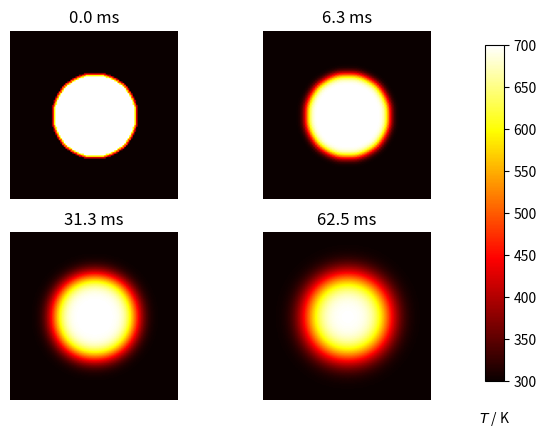

Here is the Python script that generated this plot:
"""
Solving the two-dimensional diffusion equation

Example acquired from https://scipython.com/book/chapter-7-matplotlib/examples/the-two-dimensional-diffusion-equation/
"""

import numpy as np
import matplotlib.pyplot as plt


class SolveDiffusion2D:
    def __init__(self):
        """
        Constructor of class SolveDiffusion2D
        """
        # plate size, mm
        self.w = None
        self.h = None

        # intervals in x-, y- directions, mm
        self.dx = None
        self.dy = None

        # Number of discrete mesh points in X and Y directions
        self.nx = None
        self.ny = None

        # Thermal diffusivity of steel, mm^2/s
        self.D = None

        # Initial cold temperature of square domain
        self.T_cold = None

        # Initial hot temperature of circular disc at the center
        self.T_hot = None

        # Timestep
        self.dt = None

    def initialize_domain(self, w=10., h=10., dx=0.1, dy=0.1):
        assert isinstance(w, float)
        assert isinstance(h, float)
        assert isinstance(dx, float)
        assert isinstance(dy, float)
        self.w = w
        self.h = h
        self.dx = dx
        self.dy = dy
        self.nx = int(w / dx)
        self.ny = int(h / dy)

    def initialize_physical_parameters(self, d=4., T_cold=300., T_hot=700.):
        assert isinstance(d, float)
        assert isinstance(T_cold, float)
        assert isinstance(T_hot, float)
        self.D = d
        self.T_cold = T_cold
        self.T_hot = T_hot

        # Computing a stable time step
        dx2, dy2 = self.dx * self.dx, self.dy * self.dy
        self.dt = dx2 * dy2 / (2 * self.D * (dx2 + dy2))

        print("dt = {}".format(self.dt))

    def set_initial_condition(self):
        u = self.T_cold * np.ones((self.nx, self.ny))

        # Initial conditions - circle of radius r centred at (cx,cy) (mm)
        r = min(self.h, self.w) / 4.0
        cx = self.w / 2.0
        cy = self.h / 2.0
        r2 = r ** 2
        for i in range(self.nx):
            for j in range(self.ny):
                p2 = (i * self.dx - cx) ** 2 + (j * self.dy - cy) ** 2
                if p2 < r2:
                    u[i, j] = self.T_hot

        return u.copy()

    def do_timestep(self, u_nm1):
        u = u_nm1.copy()

        dx2 = self.dx * self.dx
        dy2 = self.dy * self.dy

        # Propagate with forward-difference in time, central-difference in space
        u[1:-1, 1:-1] = u_nm1[1:-1, 1:-1] + self.D * self.dt * (
                (u_nm1[2:, 1:-1] - 2 * u_nm1[1:-1, 1:-1] + u_nm1[:-2, 1:-1]) / dx2
                + (u_nm1[1:-1, 2:] - 2 * u_nm1[1:-1, 1:-1] + u_nm1[1:-1, :-2]) / dy2)

        return u.copy()

    def create_figure(self, fig, u, n, fignum):
        fignum += 1
        ax = fig.add_subplot(220 + fignum)
        im = ax.imshow(u.copy(), cmap=plt.get_cmap('hot'), vmin=self.T_cold, vmax=self.T_hot)
        ax.set_axis_off()
        ax.set_title('{:.1f} ms'.format(n * self.dt * 1000))

        return fignum, im


def output_figure(fig, im):
    fig.subplots_adjust(right=0.85)
    cbar_ax = fig.add_axes([0.9, 0.15, 0.03, 0.7])
    cbar_ax.set_xlabel('$T$ / K', labelpad=20)
    fig.colorbar(im, cax=cbar_ax)
    plt.show()


def main():
    DiffusionSolver = SolveDiffusion2D()

    DiffusionSolver.initialize_domain()

    DiffusionSolver.initialize_physical_parameters()

    u0 = DiffusionSolver.set_initial_condition()

    # Number of timesteps
    nsteps = 101

    # Output 4 figures at these timesteps
    n_output = [0, 10, 50, 100]

    fig_counter = 0
    fig = plt.figure()

    im = None

    # Time loop
    for n in range(nsteps):
        u = DiffusionSolver.do_timestep(u0)

        # Create figure
        if n in n_output:
            fig_counter, im = DiffusionSolver.create_figure(fig, u, n, fig_counter)

        u0 = u.copy()

    # Plot output figures
    output_figure(fig, im)


if __name__ == "__main__":
    main()
